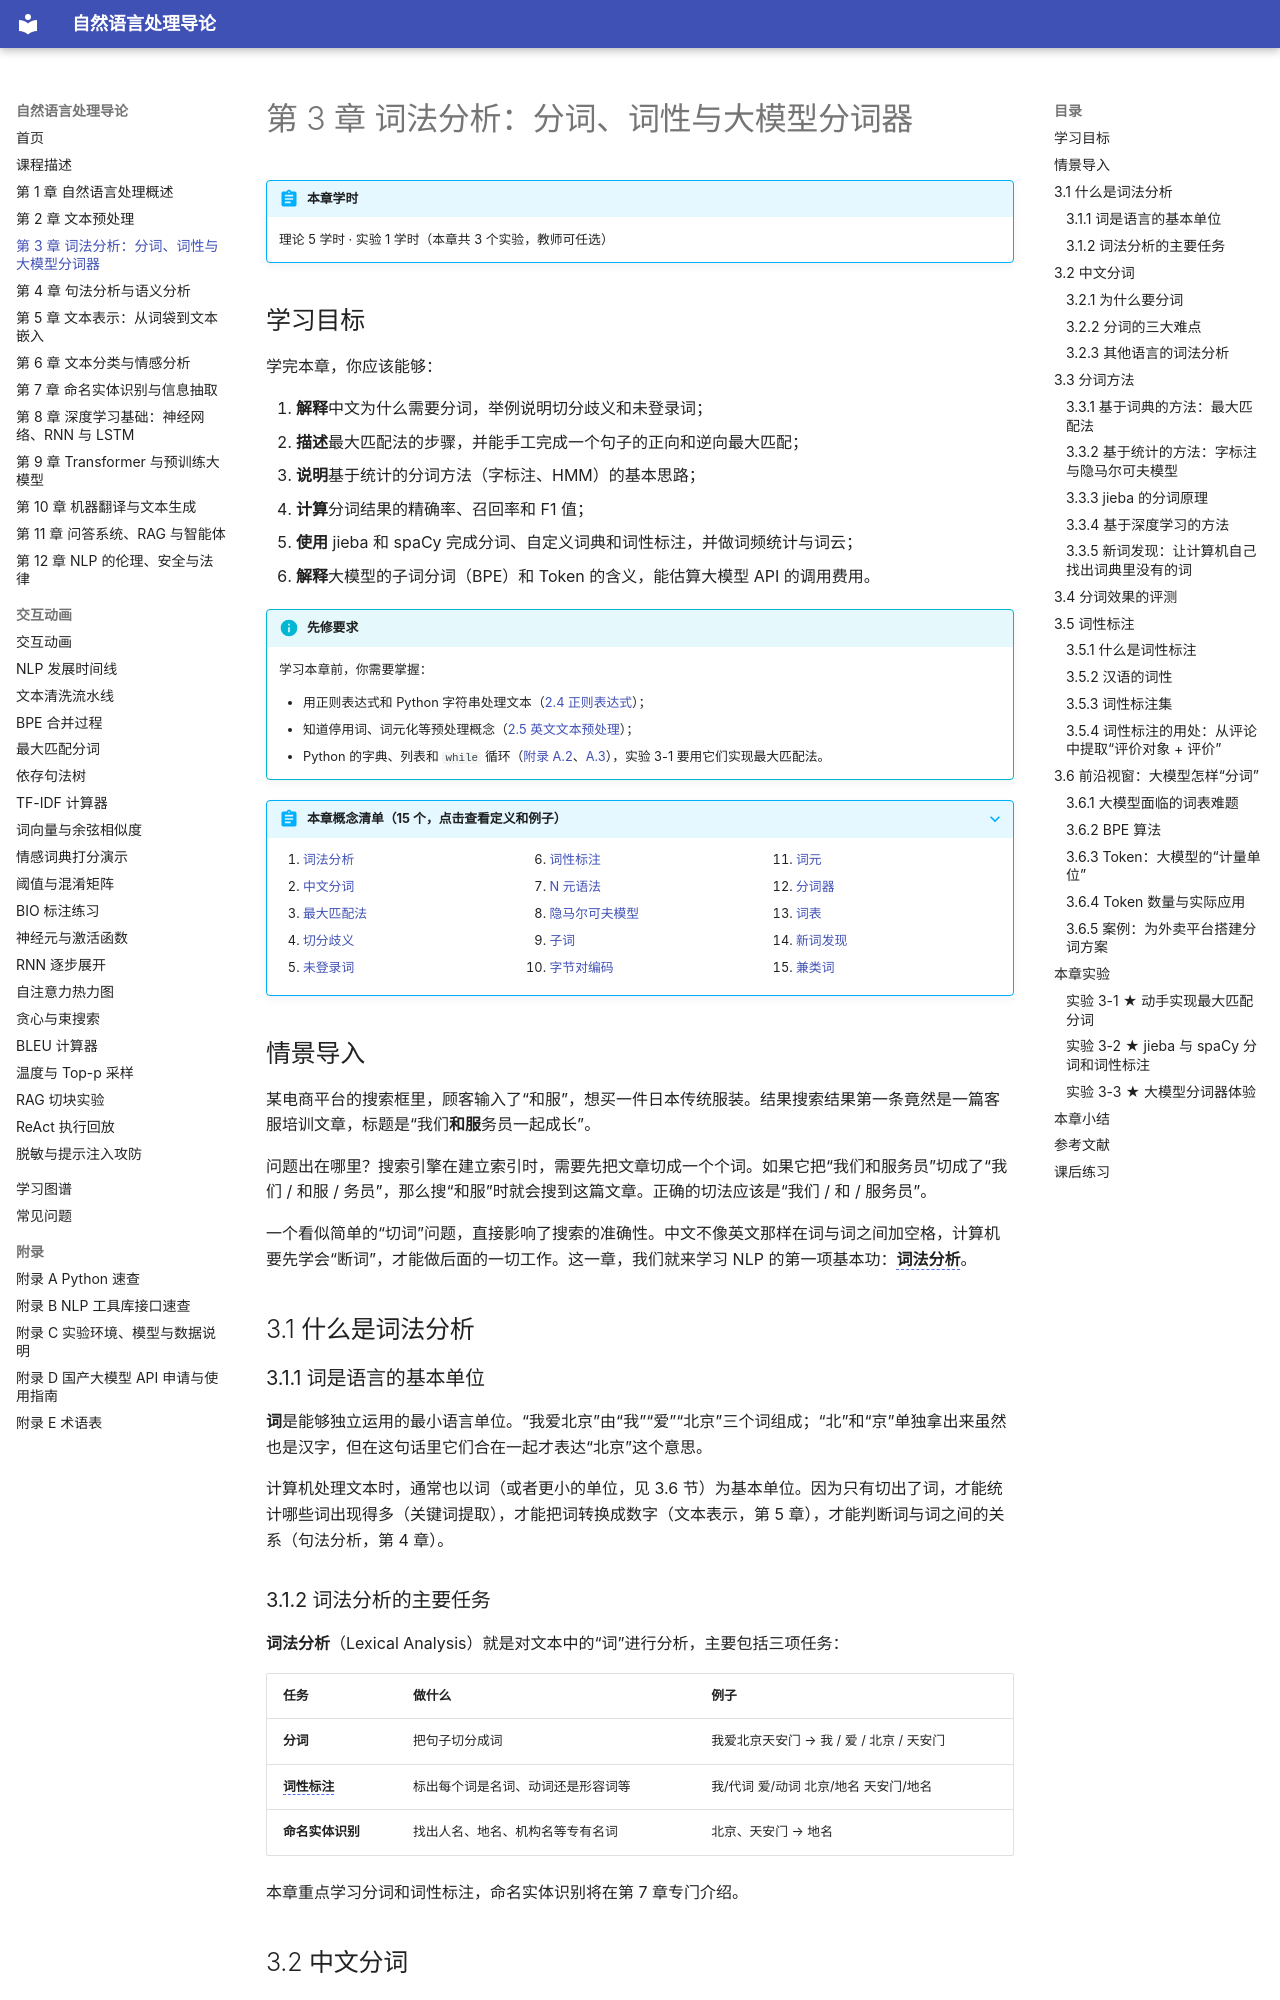

repository: MingziFu9/nlp-textbook · page: chapters/03-lexical/index.html · generator: mkdocs

---
title: 第 3 章 词法分析：分词、词性与大模型分词器
description: 学习中文分词的难点与方法、分词评测、词性标注，以及大模型使用的子词分词（BPE）与 Token 计费
---

# 第 3 章 词法分析：分词、词性与大模型分词器

!!! abstract "本章学时"
    理论 5 学时 · 实验 1 学时（本章共 3 个实验，教师可任选）

## 学习目标

学完本章，你应该能够：

1. **解释**中文为什么需要分词，举例说明切分歧义和未登录词；
2. **描述**最大匹配法的步骤，并能手工完成一个句子的正向和逆向最大匹配；
3. **说明**基于统计的分词方法（字标注、HMM）的基本思路；
4. **计算**分词结果的精确率、召回率和 F1 值；
5. **使用** jieba 和 spaCy 完成分词、自定义词典和词性标注，并做词频统计与词云；
6. **解释**大模型的子词分词（BPE）和 Token 的含义，能估算大模型 API 的调用费用。

!!! info "先修要求"
    学习本章前，你需要掌握：

    - 用正则表达式和 Python 字符串处理文本（[2.4 正则表达式](../02-preprocessing/index.md#24)）；
    - 知道停用词、词元化等预处理概念（[2.5 英文文本预处理](../02-preprocessing/index.md#25)）；
    - Python 的字典、列表和 `while` 循环（[附录 A.2](../../appendix/a-python.md#a2)、[A.3](../../appendix/a-python.md#a3)），实验 3-1 要用它们实现最大匹配法。

??? abstract "本章概念清单（15 个，点击查看定义和例子）"
    1. [词法分析](../../appendix/glossary.md#g-词法分析)
    2. [中文分词](../../appendix/glossary.md#g-中文分词)
    3. [最大匹配法](../../appendix/glossary.md#g-最大匹配法)
    4. [切分歧义](../../appendix/glossary.md#g-切分歧义)
    5. [未登录词](../../appendix/glossary.md#g-未登录词)
    6. [词性标注](../../appendix/glossary.md#g-词性标注)
    7. [N 元语法](../../appendix/glossary.md#g-N-元语法)
    8. [隐马尔可夫模型](../../appendix/glossary.md#g-隐马尔可夫模型)
    9. [子词](../../appendix/glossary.md#g-子词)
    10. [字节对编码](../../appendix/glossary.md#g-字节对编码)
    11. [词元](../../appendix/glossary.md#g-词元)
    12. [分词器](../../appendix/glossary.md#g-分词器)
    13. [词表](../../appendix/glossary.md#g-词表)
    14. [新词发现](../../appendix/glossary.md#g-新词发现)
    15. [兼类词](../../appendix/glossary.md#g-兼类词)

## 情景导入

某电商平台的搜索框里，顾客输入了“和服”，想买一件日本传统服装。结果搜索结果第一条竟然是一篇客服培训文章，标题是“我们**和服**务员一起成长”。

问题出在哪里？搜索引擎在建立索引时，需要先把文章切成一个个词。如果它把“我们和服务员”切成了“我们 / 和服 / 务员”，那么搜“和服”时就会搜到这篇文章。正确的切法应该是“我们 / 和 / 服务员”。

一个看似简单的“切词”问题，直接影响了搜索的准确性。中文不像英文那样在词与词之间加空格，计算机要先学会“断词”，才能做后面的一切工作。这一章，我们就来学习 NLP 的第一项基本功：[**词法分析**](../../appendix/glossary.md#g-词法分析 "以词为单位的分析，包括分词、词性标注等"){ .term }。

## 3.1 什么是词法分析

### 3.1.1 词是语言的基本单位

**词**是能够独立运用的最小语言单位。“我爱北京”由“我”“爱”“北京”三个词组成；“北”和“京”单独拿出来虽然也是汉字，但在这句话里它们合在一起才表达“北京”这个意思。

计算机处理文本时，通常也以词（或者更小的单位，见 3.6 节）为基本单位。因为只有切出了词，才能统计哪些词出现得多（关键词提取），才能把词转换成数字（文本表示，第 5 章），才能判断词与词之间的关系（句法分析，第 4 章）。
